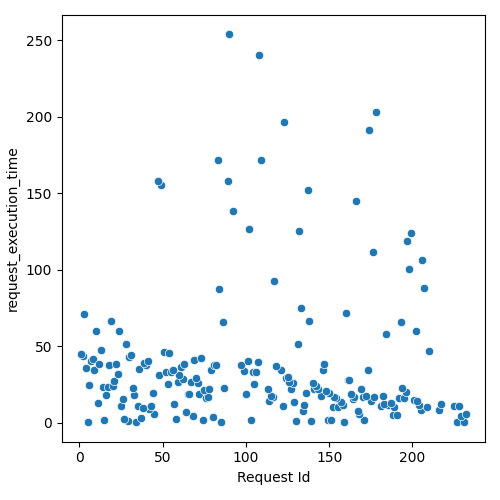

The table this chart was drawn from, first rows:
Request Id, request_execution_time
5, 0.6538
15, 1.707
11, 13.08
6, 24.58
29, 1.439
27, 2.816
34, 0.5166
25, 10.86
16, 17.91
37, 2.965
4, 35.78
9, 34.48
26, 15.73
14, 23.21
45, 5.766
17, 23.45
35, 10.83
7, 40.71
42, 9.341
38, 10
20, 24.24
2, 43.85
8, 41.55
43, 10.71
1, 44.94
12, 38.68
21, 27.54
33, 18.37
58, 2.741
32, 22.9
23, 31.76
44, 19.68
18, 37.52
68, 4.192
64, 6.774
74, 2.068
57, 12.12
22, 38.66
13, 47.57
10, 59.83
36, 35.17
53, 25.36
85, 0.4235
80, 3.68
48, 31.08
65, 19.04
66, 18.98
40, 37.72
30, 43.2
39, 38.9
3, 71.34
31, 44.08
72, 18.6
41, 40.4
59, 26.37
76, 15.94
52, 33.07
62, 28.39
55, 33.23
67, 26.6
... 136 more rows
